Run: headless pygame with SDL's dummy video driver; simulated clock (each Clock.tick advances the game by its frame time, no real sleeping); random seed 0; keys injected as events and as key.get_pressed() state; mouse plan: one left click at the window centre at the start of phase 2, then a move to the lower-right quarter at the start of phase 3.
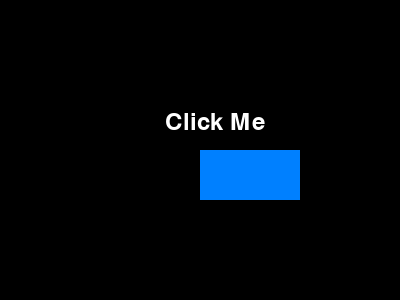
Frame 1 of 4 · flips 1–60 · no input
Frame 2 of 4 · flips 61–180 · clicked the window centre · tapped SPACE, RETURN · held RIGHT (→), D · screen unchanged from frame 1, image omitted
Frame 3 of 4 · flips 181–300 · moved the mouse to the lower-right quarter · held DOWN (↓), S · screen unchanged from frame 2, image omitted
Frame 4 of 4 · flips 301–420 · held LEFT (←), A, UP (↑), W · screen unchanged from frame 3, image omitted

The pygame program that drew these frames:

import pygame
import sys

# Initialize Pygame
pygame.init()

# Constants for window dimensions
WIDTH, HEIGHT = 400, 300
WINDOW_SIZE = (WIDTH, HEIGHT)

# Colors
WHITE = (255, 255, 255)
BLACK = (0, 0, 0)

# Create a window
screen = pygame.display.set_mode(WINDOW_SIZE)
pygame.display.set_caption("Button Click Example")

# Initialize your variable that will become True
PAID = False

# Define the button properties
button_rect = pygame.Rect(WIDTH//2, HEIGHT//2, 100, 50)
button_color = (0, 128, 255)

# Create a font
font = pygame.font.Font(None, 36)

# Create text to display on the button
button_text = font.render("Click Me", True, WHITE)

while True:
    for event in pygame.event.get():
        if event.type == pygame.QUIT:
            pygame.quit()
            sys.exit()

        # Check for mouse button click events
        if event.type == pygame.MOUSEBUTTONDOWN:
            if button_rect.collidepoint(event.pos):
                PAID = True

    # Clear the screen
    screen.fill(BLACK)

    # Draw the button
    pygame.draw.rect(screen, button_color, button_rect)
    screen.blit(button_text, (165, 110))

    # Update the display
    pygame.display.flip()
